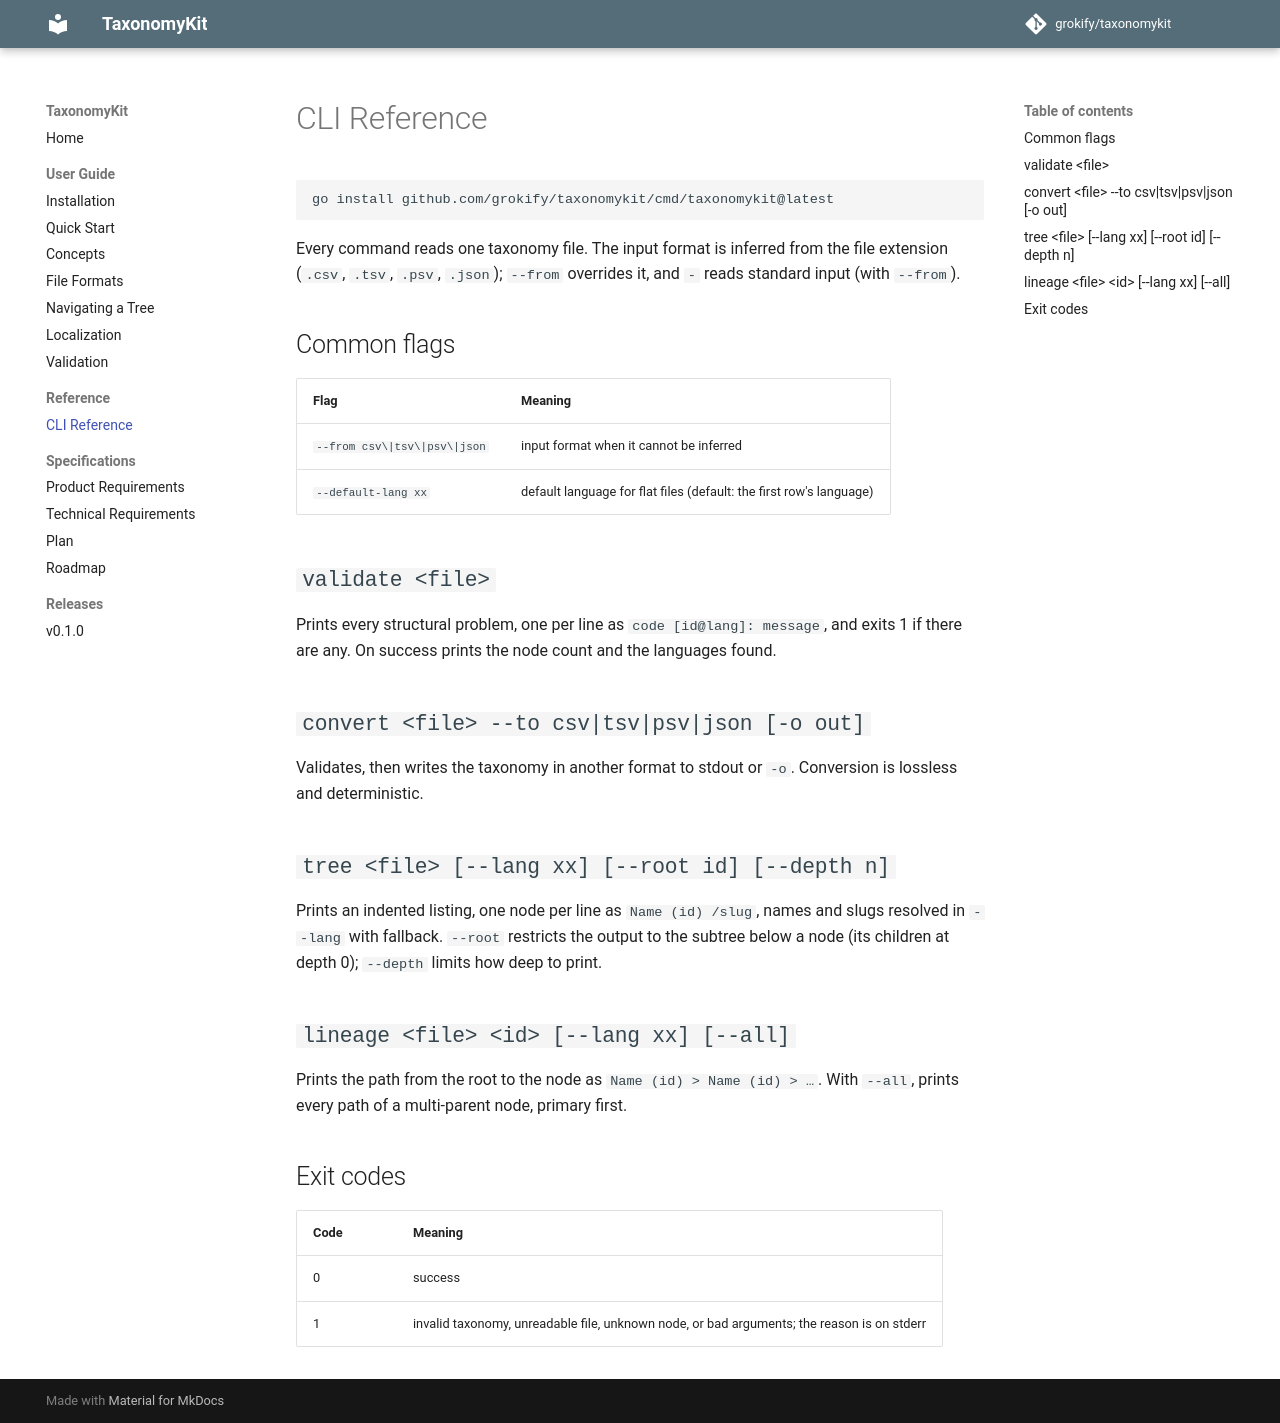

repository: grokify/taxonomykit · page: guides/cli-reference/index.html · generator: mkdocs

# CLI Reference

```bash
go install github.com/grokify/taxonomykit/cmd/taxonomykit@latest
```

Every command reads one taxonomy file. The input format is inferred from the
file extension (`.csv`, `.tsv`, `.psv`, `.json`); `--from` overrides it, and
`-` reads standard input (with `--from`).

## Common flags

| Flag | Meaning |
|------|---------|
| `--from csv\|tsv\|psv\|json` | input format when it cannot be inferred |
| `--default-lang xx` | default language for flat files (default: the first row's language) |

## `validate <file>`

Prints every structural problem, one per line as `code [id@lang]: message`,
and exits 1 if there are any. On success prints the node count and the
languages found.

## `convert <file> --to csv|tsv|psv|json [-o out]`

Validates, then writes the taxonomy in another format to stdout or `-o`.
Conversion is lossless and deterministic.

## `tree <file> [--lang xx] [--root id] [--depth n]`

Prints an indented listing, one node per line as `Name (id) /slug`, names
and slugs resolved in `--lang` with fallback. `--root` restricts the output
to the subtree below a node (its children at depth 0); `--depth` limits how
deep to print.

## `lineage <file> <id> [--lang xx] [--all]`

Prints the path from the root to the node as `Name (id) > Name (id) > …`.
With `--all`, prints every path of a multi-parent node, primary first.

## Exit codes

| Code | Meaning |
|------|---------|
| 0 | success |
| 1 | invalid taxonomy, unreadable file, unknown node, or bad arguments; the reason is on stderr |
